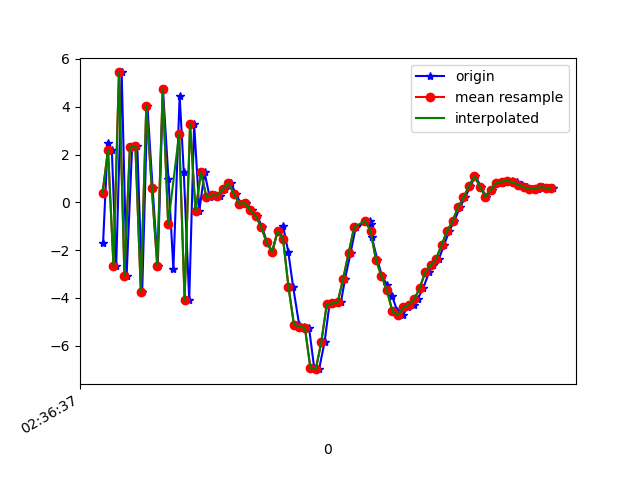

Data behind this chart, as committed beside it:
1617849397122, 545040673881043, -1.7036669, 0.1869328, 5.6965456
1617849397139, 545040693111813, 2.495, 0.818, -7.361
1617849397154, 545040712342583, 2.186, 0.9275, 8.496
1617849397170, 545040731573353, -2.658, -0.0685, -7.127
1617849397190, 545040750804123, 5.437, 1.632, 3.482
1617849397208, 545040770034893, -3.069, -0.1082, 2.253
1617849397228, 545040789265663, 2.297, 0.8986, -6.647
1617849397247, 545040808496433, 2.364, 0.9086, 7.902
1617849397265, 545040827727203, -3.745, -0.2336, -3.483
1617849397284, 545040846957973, 4.044, 1.297, -3.603
1617849397303, 545040866188743, 0.6063, 0.8776, 8.068
1617849397322, 545040885419513, -2.651, 0.07065, -5.406
1617849397341, 545040904650283, 4.725, 1.618, -1.824
1617849397361, 545040923881053, 0.986, 0.6331, 7.917
1617849397379, 545040943111823, -2.804, -0.08304, -5.026
1617849397402, 545040962342593, 4.448, 1.448, -2.553
1617849397417, 545040981573363, 1.275, 1.23, 8.416
1617849397437, 545041000804133, -4.088, 0.335, -3.129
1617849397455, 545041020034903, 3.277, 1.908, -4.721
1617849397474, 545041039265673, -0.3524, 1.481, -3.529
1617849397493, 545041058496443, 1.25, 1.416, 1.946
1617849397512, 545041077727213, 0.202, 1.256, 0.3232
1617849397533, 545041096957983, 0.2906, 1.384, 0.4753
1617849397550, 545041116188753, 0.2796, 1.476, 0.3377
1617849397569, 545041135419523, 0.5502, 1.412, 0.1696
1617849397589, 545041154650293, 0.7867, 1.315, 0.6041
1617849397608, 545041173881063, 0.3635, 1.627, 0.6337
1617849397625, 545041193111833, -0.06128, 1.824, 0.03654
1617849397646, 545041212342603, -0.03258, 1.909, -0.7239
1617849397665, 545041231573373, -0.3216, 2.582, -1.651
1617849397686, 545041250804143, -0.5765, 3.937, -4.268
1617849397703, 545041270034913, -1.031, 4.838, -7.106
1617849397722, 545041289265683, -1.683, 3.38, -7.067
1617849397741, 545041308496453, -2.073, 0.9314, -5.724
1617849397760, 545041327727223, -1.222, 2.418, -7.213
1617849397780, 545041346957993, -0.9797, 5.577, -9.333
1617849397799, 545041366188763, -2.064, 6.461, -8.91
1617849397817, 545041385419533, -3.545, 4.097, -6.289
1617849397839, 545041404650303, -5.125, 0.3566, -3.311
1617849397855, 545041423881073, -5.209, -1.129, -2.11
1617849397875, 545041443111843, -5.246, -0.8932, -0.343
1617849397894, 545041462342613, -6.933, -2.612, 3.593
1617849397912, 545041481573383, -6.988, -6.05, 6.874
1617849397932, 545041500804153, -5.85, -8.614, 11.24
1617849397950, 545041520034923, -4.264, -8.255, 13.89
1617849397970, 545041539265693, -4.238, -5.504, 13.74
1617849397992, 545041558496463, -4.177, -3.112, 12.93
1617849398007, 545041577727233, -3.197, -2.267, 13.22
1617849398027, 545041596958003, -2.126, -2.48, 13.38
1617849398046, 545041616188773, -1.049, -3.071, 12.59
1617849398098, 545041635419543, -0.771, -2.736, 11.23
1617849398103, 545041654650313, -0.9176, -2.683, 9.246
1617849398105, 545041673881083, -1.466, -2.685, 7.316
1617849398125, 545041693111853, -2.41, -2.433, 5.626
1617849398142, 545041712342623, -3.092, -2.83, 5.085
1617849398160, 545041731573393, -3.445, -3.405, 3.413
1617849398179, 545041750804163, -3.926, -3.091, 1.155
1617849398198, 545041770034933, -4.566, -2.843, -0.175
1617849398217, 545041789265703, -4.722, -3.79, -1.661
1617849398237, 545041808496473, -4.403, -3.568, -2.694
1617849398258, 545041827727243, -4.286, -2.017, -4.282
... 27 more rows
